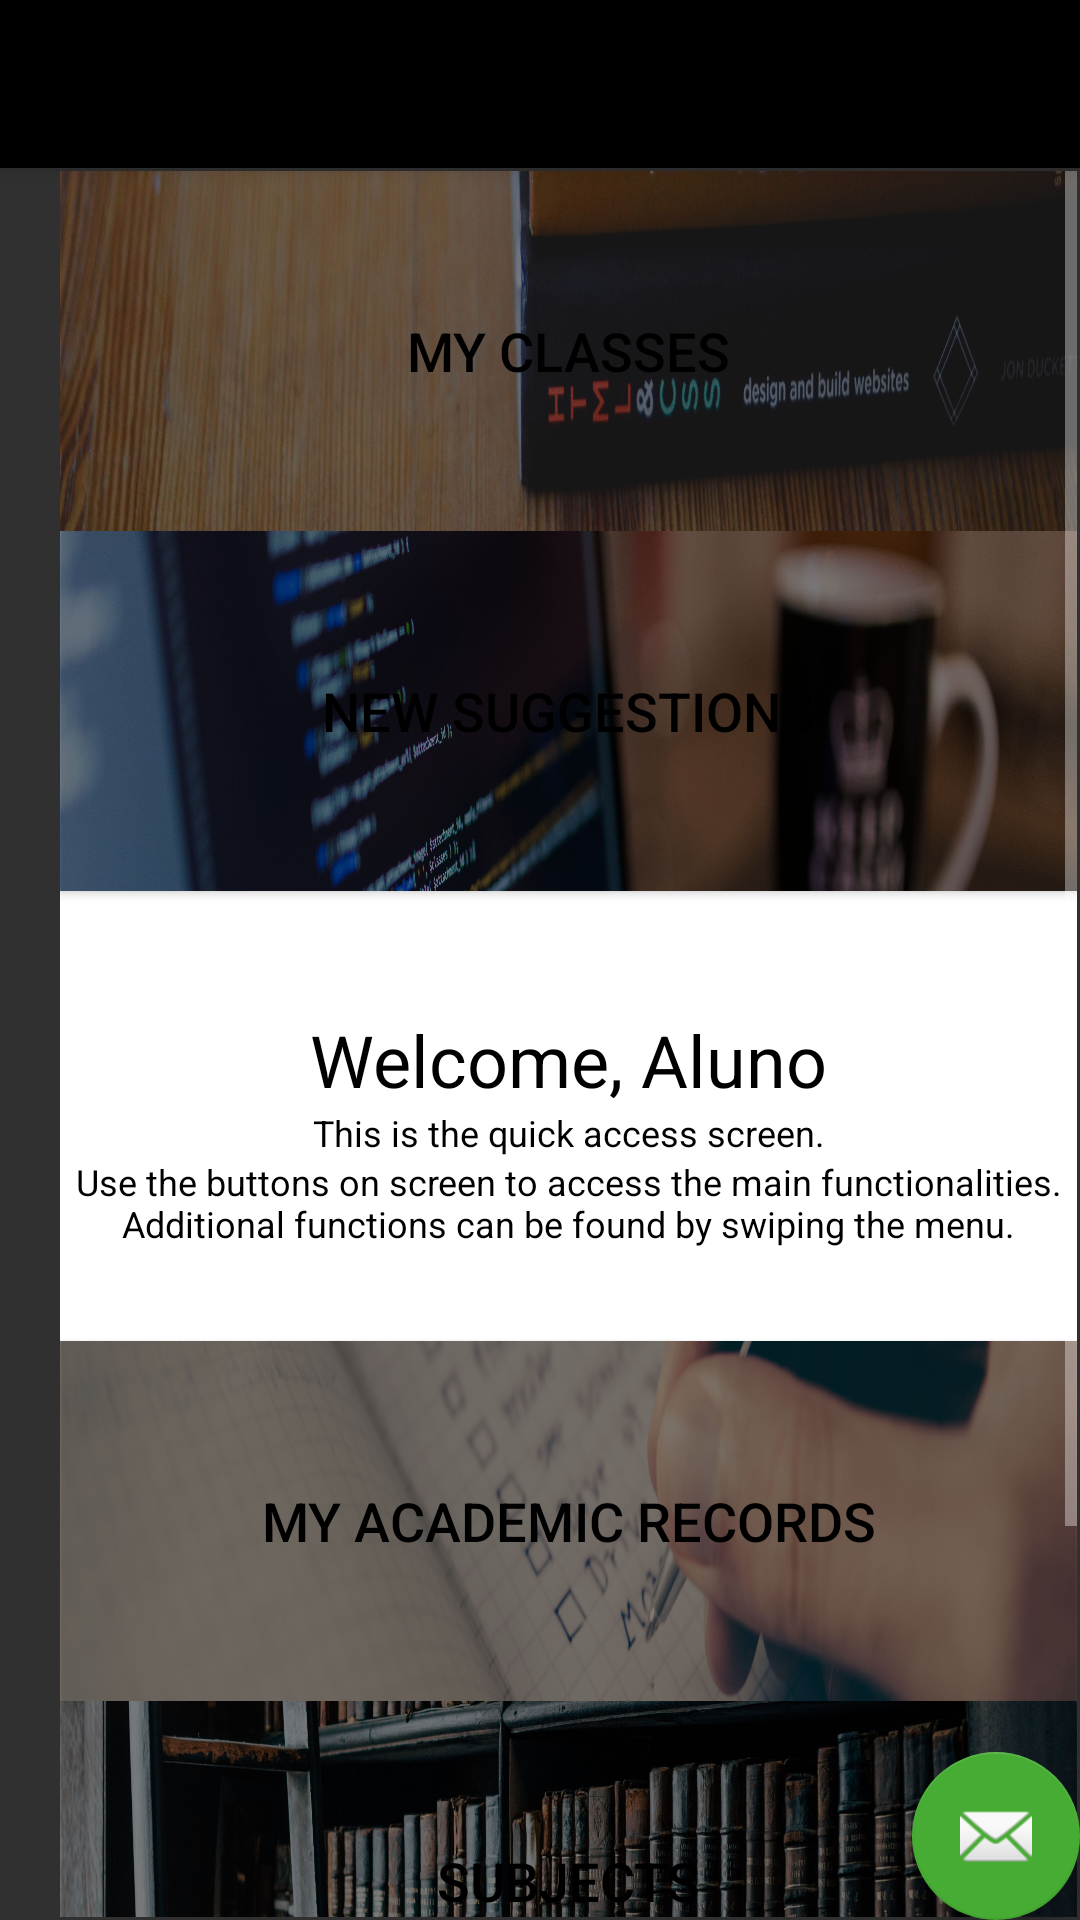

This screen was rendered from an Android layout file. Write that file and the resources it references.
<!-- AndroidManifest.xml: application theme SisaStyle -->
<!-- res/layout/app_bar_home.xml -->
<?xml version="1.0" encoding="utf-8"?>
<android.support.design.widget.CoordinatorLayout xmlns:android="http://schemas.android.com/apk/res/android"
    xmlns:app="http://schemas.android.com/apk/res-auto"
    xmlns:tools="http://schemas.android.com/tools"
    android:layout_width="match_parent"
    android:layout_height="match_parent"
    android:fitsSystemWindows="true"
    tools:context="sisa.ufrpe.br.sisaandroid.HomeActivity">

    <android.support.design.widget.AppBarLayout
        android:layout_width="match_parent"
        android:layout_height="wrap_content"
        android:theme="@style/AppBarOverlay">

        <android.support.v7.widget.Toolbar
            android:id="@+id/toolbar"
            android:layout_width="match_parent"
            android:layout_height="?attr/actionBarSize"
            android:background="?attr/colorPrimary"
            app:popupTheme="@style/PopupOverlay" />

    </android.support.design.widget.AppBarLayout>

    <include layout="@layout/content_home" />

    <android.support.design.widget.FloatingActionButton
        android:id="@+id/fab"
        android:layout_width="wrap_content"
        android:layout_height="wrap_content"
        android:layout_gravity="bottom|end"
        android:layout_margin="@dimen/fab_margin"
        app:srcCompat="@android:drawable/ic_dialog_email" />

</android.support.design.widget.CoordinatorLayout>
<!-- res/layout/content_home.xml (included above) -->
<?xml version="1.0" encoding="utf-8"?>
<RelativeLayout xmlns:android="http://schemas.android.com/apk/res/android"
    xmlns:app="http://schemas.android.com/apk/res-auto"
    xmlns:tools="http://schemas.android.com/tools"
    android:id="@+id/content_home"
    android:layout_width="match_parent"
    android:layout_height="match_parent"
    android:paddingBottom="1dp"
    android:paddingLeft="1dp"
    android:paddingRight="1dp"
    android:paddingTop="1dp"
    app:layout_behavior="@string/appbar_scrolling_view_behavior"
    tools:context="sisa.ufrpe.br.sisaandroid.HomeActivity"
    app:paddingStart="20dp">

    <ScrollView
        android:layout_width="match_parent"
        android:layout_height="match_parent"
        android:layout_alignParentTop="true"
        android:layout_alignParentStart="true">

    <LinearLayout
        android:orientation="vertical"
        android:layout_width="match_parent"
        android:layout_height="match_parent">
        <Button
            android:text="@string/classes"
            android:layout_width="match_parent"
            android:layout_height="120dp"
            android:background="@drawable/grademobile"
            android:id="@+id/btnMatriculaHome"
            android:layout_weight="1"
            android:textSize="18sp" />

        <Button
            android:text="@string/generate"
            android:layout_width="match_parent"
            android:layout_height="120dp"
            android:background="@drawable/gerarmobile"
            android:id="@+id/btnRecomendacaoHome"
            android:layout_weight="1"
            android:textSize="18sp" />

        <RelativeLayout
            android:id="@+id/frameInfos"
            android:layout_width="match_parent"
            android:layout_height="150dp"
            android:background="@color/cardview_light_background"
            android:layout_weight="2">
            <RelativeLayout
                android:layout_width="wrap_content"
                android:layout_height="match_parent"
                android:layout_centerVertical="true"
                android:layout_centerHorizontal="true">

                <LinearLayout
                    android:id="@+id/nomeAluno"
                    android:orientation="horizontal"
                    android:layout_width="wrap_content"
                    android:layout_height="wrap_content"
                    android:layout_marginTop="40dp"
                    android:layout_alignParentTop="true"
                    android:layout_centerInParent="true">
                    <TextView
                        android:text="@string/welcome"
                        android:layout_width="wrap_content"
                        android:layout_height="wrap_content"
                        android:id="@+id/welcome"
                        android:fontFamily="sans-serif"
                        android:textColor="@color/colorPrimary"
                        android:textSize="24sp"
                        android:layout_weight="1" />

                    <TextView
                        android:text=" Aluno"
                        android:layout_width="wrap_content"
                        android:layout_height="wrap_content"
                        android:id="@+id/alunoNome"
                        android:fontFamily="sans-serif"
                        android:textColor="@color/colorPrimary"
                        android:textSize="24sp"
                        android:layout_weight="1"/>
                </LinearLayout>

                <TextView
                    android:text="@string/expl"
                    android:layout_width="wrap_content"
                    android:layout_height="wrap_content"
                    android:id="@+id/infoHome1"
                    android:layout_centerInParent="true"
                    android:layout_below="@id/nomeAluno"
                    android:textAlignment="center"
                    android:textColor="@android:color/background_dark"
                    android:textSize="12sp" />

                <TextView
                    android:text="@string/expl2"
                    android:layout_width="wrap_content"
                    android:layout_height="wrap_content"
                    android:id="@+id/infohome2"
                    android:layout_centerInParent="true"
                    android:layout_below="@id/infoHome1"
                    android:textAlignment="center"
                    android:textColor="@color/colorPrimary"
                    android:textSize="12sp" />
            </RelativeLayout>

        </RelativeLayout>

        <Button
            android:text="@string/record"
            android:layout_width="match_parent"
            android:layout_height="120dp"
            android:background="@drawable/historicomobile"
            android:id="@+id/btnHistoricoHome"
            android:layout_weight="1"
            android:textSize="18sp" />

        <Button
            android:text="@string/course"
            android:layout_width="match_parent"
            android:layout_height="120dp"
            android:id="@+id/btnGradeHome"
            android:background="@drawable/sugestaomobile"
            android:layout_weight="1"
            android:textSize="18sp" />

        <Button
            android:text="@string/suggestions"
            android:background="@drawable/anteriormobile"
            android:layout_width="match_parent"
            android:layout_height="120dp"
            android:id="@+id/btnAnteriorHome"
            android:layout_weight="1"
            android:elevation="0dp"
            android:textSize="18sp" />
        </LinearLayout>
    </ScrollView>
</RelativeLayout>
<!-- resources referenced by this layout -->
<resources>
  <color name="colorPrimary">#000000</color>
  <!-- drawable anteriormobile: jpg bitmap (drawable-xxhdpi, 85979 bytes) -->
  <!-- drawable gerarmobile: jpg bitmap (drawable-v21, 218150 bytes) -->
  <!-- drawable grademobile: jpg bitmap (drawable-xhdpi, 173695 bytes) -->
  <!-- drawable historicomobile: jpg bitmap (drawable-xhdpi, 74775 bytes) -->
  <!-- drawable sugestaomobile: jpg bitmap (drawable-xxhdpi, 242599 bytes) -->
  <string name="classes">My classes</string>
  <string name="course">Subjects</string>
  <string name="expl">This is the quick access screen.</string>
  <string name="expl2">Use the buttons on screen to access the main functionalities. Additional functions can be found by swiping the menu.</string>
  <string name="generate">New Suggestions</string>
  <string name="record">My Academic Records</string>
  <string name="suggestions">Previous Suggestions</string>
  <string name="welcome">Welcome,</string>
  <style name="AppBarOverlay" parent="ThemeOverlay.AppCompat.Dark.ActionBar">
          <item name="android:paddingLeft">20dp</item>
      </style>
  <style name="PopupOverlay" parent="ThemeOverlay.AppCompat.Light" />
  <style name="SisaStyle" parent="Theme.AppCompat.NoActionBar">
          
          <item name="colorPrimary">@color/colorPrimary</item>
          <item name="colorPrimaryDark">@color/colorPrimaryDark</item>
          <item name="colorAccent">@color/colorAccent</item>
          <item name="android:textColorPrimary">@color/textColorPrimary</item>
  
      </style>
  <color name="colorPrimaryDark">#000000</color>
  <color name="colorAccent">#46ac33</color>
  <color name="textColorPrimary">#000000</color>
</resources>
